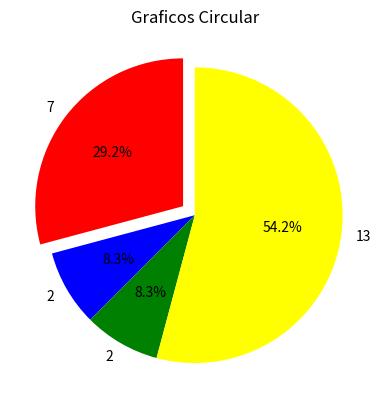

Write the Python code that produced this figure.


import numpy as np
import  matplotlib.pyplot as plt
dormir =[7,8,6,11,7]
comer = [2,3,4,3,2]
trabajar=[7,8,7,2,2]
recreacion =[8,5,7,8,13]
divisiones=[7,2,2,13]
activadaes=['Dormir','Comer','Trabajar','Recreacion']
color = ['red','blue','green','yellow']
plt.pie(divisiones, labels=divisiones, colors=color, startangle=90, shadow=False,explode=(0.1,0,0,0), autopct='%1.1f%%')
plt.title('Graficos Circular')
plt.show()